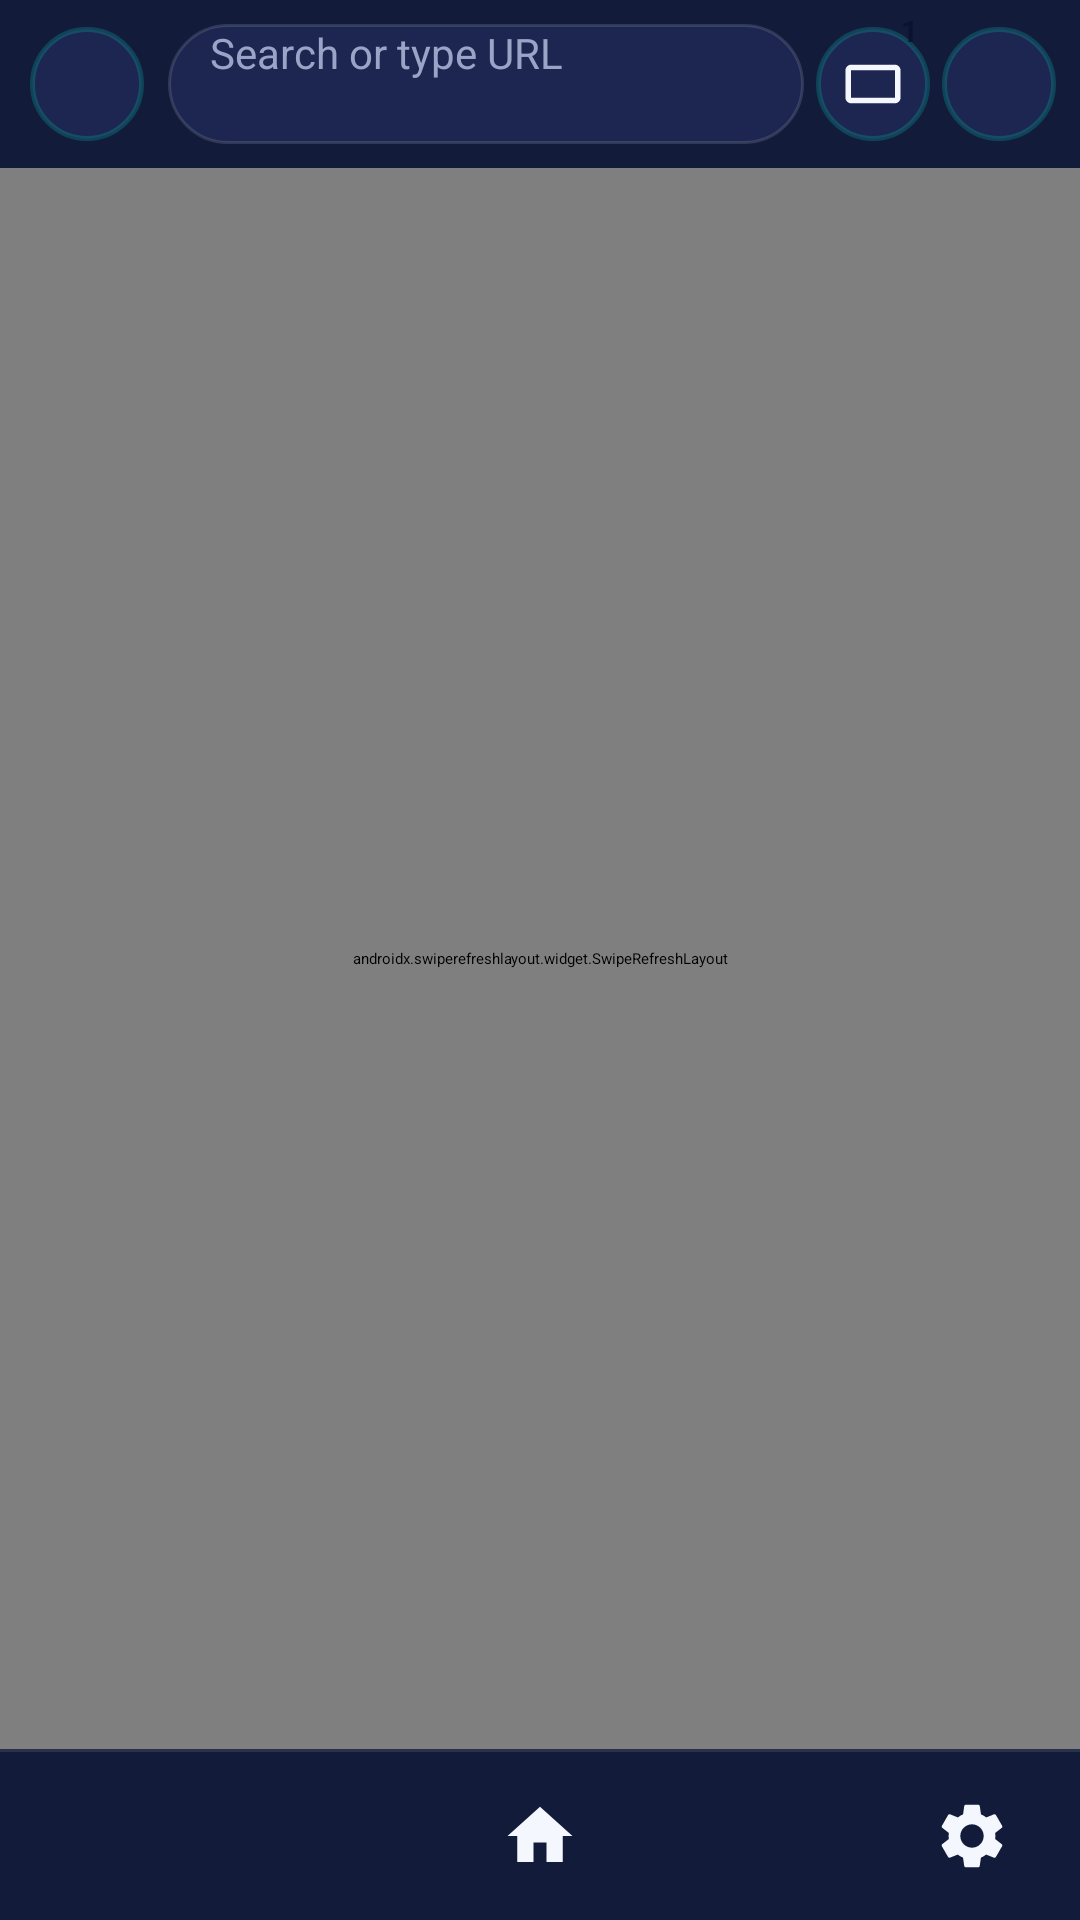

The Android layout XML behind this screen, and the referenced resources:
<!-- AndroidManifest.xml: application theme Theme.RikiVpn -->
<!-- res/layout/activity_browser.xml -->
<?xml version="1.0" encoding="utf-8"?>
<LinearLayout xmlns:android="http://schemas.android.com/apk/res/android"
    xmlns:app="http://schemas.android.com/apk/res-auto"
    android:layout_width="match_parent"
    android:layout_height="match_parent"
    android:orientation="vertical"
    android:background="@color/riki_bg_top"
    android:fitsSystemWindows="true">

    
    <LinearLayout
        android:layout_width="match_parent"
        android:layout_height="56dp"
        android:orientation="horizontal"
        android:gravity="center_vertical"
        android:paddingStart="10dp"
        android:paddingEnd="8dp"
        android:elevation="3dp"
        android:background="@color/riki_surface">

        <ImageButton
            android:id="@+id/btnVpn"
            android:layout_width="38dp"
            android:layout_height="38dp"
            android:padding="8dp"
            android:background="@drawable/circle_icon_bg"
            android:src="@drawable/ic_shield_check"
            android:scaleType="fitCenter"
            android:contentDescription="@string/vpn_status" />

        <EditText
            android:id="@+id/etUrl"
            android:layout_width="0dp"
            android:layout_height="40dp"
            android:layout_weight="1"
            android:layout_marginStart="8dp"
            android:background="@drawable/url_bar_bg"
            android:paddingStart="14dp"
            android:paddingEnd="14dp"
            android:singleLine="true"
            android:imeOptions="actionGo"
            android:inputType="textUri"
            android:textSize="14sp"
            android:textColor="@color/riki_text_primary"
            android:textColorHint="@color/riki_text_secondary"
            android:hint="@string/search_or_type_url" />

        <ImageButton
            android:id="@+id/btnTabs"
            android:layout_width="38dp"
            android:layout_height="38dp"
            android:layout_marginStart="4dp"
            android:padding="8dp"
            android:background="@drawable/circle_icon_bg"
            android:src="@drawable/ic_tab_placeholder"
            android:scaleType="fitCenter"
            android:contentDescription="@string/tabs" />

        <TextView
            android:id="@+id/tvTabCount"
            android:layout_width="wrap_content"
            android:layout_height="wrap_content"
            android:layout_marginStart="-14dp"
            android:layout_marginTop="-18dp"
            android:text="1"
            android:textSize="10sp"
            android:textStyle="bold"
            android:textColor="@color/riki_bg_top"
            android:background="@drawable/dot_active"
            android:paddingStart="4dp"
            android:paddingEnd="4dp" />

        <ImageButton
            android:id="@+id/btnMenu"
            android:layout_width="38dp"
            android:layout_height="38dp"
            android:layout_marginStart="4dp"
            android:padding="8dp"
            android:background="@drawable/circle_icon_bg"
            android:src="@drawable/ic_menu"
            android:scaleType="fitCenter"
            android:contentDescription="@string/nav_menu" />
    </LinearLayout>

    
    <androidx.recyclerview.widget.RecyclerView
        android:id="@+id/rvTabs"
        android:layout_width="match_parent"
        android:layout_height="72dp"
        android:visibility="gone"
        android:background="@color/riki_surface_alt"
        android:padding="4dp" />

    
    <LinearLayout
        android:id="@+id/findBar"
        android:layout_width="match_parent"
        android:layout_height="48dp"
        android:orientation="horizontal"
        android:gravity="center_vertical"
        android:paddingStart="8dp"
        android:paddingEnd="8dp"
        android:background="@color/riki_surface_alt"
        android:visibility="gone">

        <EditText
            android:id="@+id/etFind"
            android:layout_width="0dp"
            android:layout_height="wrap_content"
            android:layout_weight="1"
            android:hint="@string/find_in_page"
            android:imeOptions="actionDone"
            android:singleLine="true"
            android:textColor="@color/riki_text_primary"
            android:textColorHint="@color/riki_text_secondary" />

        <TextView
            android:id="@+id/tvFindCount"
            android:layout_width="wrap_content"
            android:layout_height="wrap_content"
            android:textColor="@color/riki_text_secondary" />

        <ImageButton
            android:id="@+id/btnFindPrev"
            android:layout_width="36dp"
            android:layout_height="36dp"
            android:background="@drawable/ripple_nav_item"
            android:src="@drawable/ic_back" />

        <ImageButton
            android:id="@+id/btnFindNext"
            android:layout_width="36dp"
            android:layout_height="36dp"
            android:background="@drawable/ripple_nav_item"
            android:scaleX="-1"
            android:src="@drawable/ic_back" />

        <ImageButton
            android:id="@+id/btnFindClose"
            android:layout_width="36dp"
            android:layout_height="36dp"
            android:background="@drawable/ripple_nav_item"
            android:src="@drawable/ic_close" />
    </LinearLayout>

    
    <androidx.swiperefreshlayout.widget.SwipeRefreshLayout
        android:id="@+id/swipeRefresh"
        android:layout_width="match_parent"
        android:layout_height="0dp"
        android:layout_weight="1">

        <FrameLayout
            android:id="@+id/webViewContainer"
            android:layout_width="match_parent"
            android:layout_height="match_parent"
            android:background="@color/white" />
    </androidx.swiperefreshlayout.widget.SwipeRefreshLayout>

    
    <View
        android:layout_width="match_parent"
        android:layout_height="1dp"
        android:background="#1FFFFFFF" />

    
    <LinearLayout
        android:layout_width="match_parent"
        android:layout_height="56dp"
        android:orientation="horizontal"
        android:elevation="6dp"
        android:background="@color/riki_surface"
        android:weightSum="5">

        <ImageButton
            android:id="@+id/btnBack"
            android:layout_width="0dp"
            android:layout_height="match_parent"
            android:layout_weight="1"
            android:padding="15dp"
            android:background="@drawable/ripple_nav_item"
            android:scaleType="fitCenter"
            android:src="@drawable/ic_back"
            android:contentDescription="@string/back" />

        <ImageButton
            android:id="@+id/btnForward"
            android:layout_width="0dp"
            android:layout_height="match_parent"
            android:layout_weight="1"
            android:padding="15dp"
            android:background="@drawable/ripple_nav_item"
            android:scaleType="fitCenter"
            android:scaleX="-1"
            android:src="@drawable/ic_back"
            android:contentDescription="@string/forward" />

        <ImageButton
            android:id="@+id/btnHome"
            android:layout_width="0dp"
            android:layout_height="match_parent"
            android:layout_weight="1"
            android:padding="15dp"
            android:background="@drawable/ripple_nav_item"
            android:scaleType="fitCenter"
            android:src="@drawable/ic_home"
            android:contentDescription="@string/home" />

        <ImageButton
            android:id="@+id/btnBottomVpn"
            android:layout_width="0dp"
            android:layout_height="match_parent"
            android:layout_weight="1"
            android:padding="15dp"
            android:background="@drawable/ripple_nav_item"
            android:scaleType="fitCenter"
            android:src="@drawable/ic_shield_check"
            android:contentDescription="@string/vpn_status" />

        <ImageButton
            android:id="@+id/btnBottomSettings"
            android:layout_width="0dp"
            android:layout_height="match_parent"
            android:layout_weight="1"
            android:padding="15dp"
            android:background="@drawable/ripple_nav_item"
            android:scaleType="fitCenter"
            android:src="@drawable/ic_settings"
            android:contentDescription="@string/settings_title" />
    </LinearLayout>
</LinearLayout>
<!-- resources referenced by this layout -->
<resources>
  <color name="riki_bg_top">#0B1330</color>
  <color name="riki_surface">#131B3A</color>
  <color name="riki_surface_alt">#1C2650</color>
  <color name="riki_text_primary">#F5F7FF</color>
  <color name="riki_text_secondary">#9AA4C7</color>
  <color name="white">#FFFFFFFF</color>
  <!-- drawable circle_icon_bg (drawable) -->
  <?xml version="1.0" encoding="utf-8"?>
  <ripple xmlns:android="http://schemas.android.com/apk/res/android"
      android:color="#4000E5C7">
      <item android:id="@android:id/mask">
          <shape android:shape="oval">
              <solid android:color="@android:color/white" />
          </shape>
      </item>
      <item>
          <shape android:shape="oval">
              <solid android:color="@color/riki_surface_alt" />
              <stroke android:width="1.5dp" android:color="#3300E5C7" />
          </shape>
      </item>
  </ripple>
  <!-- drawable ic_close (drawable) -->
  <vector xmlns:android="http://schemas.android.com/apk/res/android"
      android:width="24dp" android:height="24dp"
      android:viewportWidth="24" android:viewportHeight="24">
      <path android:fillColor="@color/riki_text_primary"
          android:pathData="M19,6.41L17.59,5 12,10.59 6.41,5 5,6.41 10.59,12 5,17.59 6.41,19 12,13.41 17.59,19 19,17.59 13.41,12z"/>
  </vector>
  <!-- drawable ic_home (drawable) -->
  <?xml version="1.0" encoding="utf-8"?>
  <vector xmlns:android="http://schemas.android.com/apk/res/android"
      android:width="24dp" android:height="24dp"
      android:viewportWidth="24" android:viewportHeight="24"
      android:tint="@color/riki_text_primary">
      <path android:fillColor="@android:color/white"
          android:pathData="M10,20v-6h4v6h5v-8h3L12,3 2,12h3v8z"/>
  </vector>
  <!-- drawable ic_tab_placeholder (drawable) -->
  <vector xmlns:android="http://schemas.android.com/apk/res/android"
      android:width="24dp" android:height="24dp"
      android:viewportWidth="24" android:viewportHeight="24">
      <path android:fillColor="@color/riki_text_primary"
          android:pathData="M4,5h16c1.1,0 2,0.9 2,2v10c0,1.1 -0.9,2 -2,2H4c-1.1,0 -2,-0.9 -2,-2V7c0,-1.1 0.9,-2 2,-2zM4,7v10h16V7H4z"/>
  </vector>
  <!-- drawable url_bar_bg (drawable) -->
  <?xml version="1.0" encoding="utf-8"?>
  <ripple xmlns:android="http://schemas.android.com/apk/res/android"
      android:color="#1AF5F7FF">
      <item>
          <shape android:shape="rectangle">
              <solid android:color="@color/riki_surface_alt" />
              <stroke android:width="1dp" android:color="#22F5F7FF" />
              <corners android:radius="24dp" />
          </shape>
      </item>
  </ripple>
  <string name="back">Back</string>
  <string name="find_in_page">Find in page</string>
  <string name="forward">Forward</string>
  <string name="home">Home</string>
  <string name="nav_menu">Menu</string>
  <string name="search_or_type_url">Search or type URL</string>
  <string name="settings_title">Settings</string>
  <string name="tabs">Tabs</string>
  <string name="vpn_status">VPN</string>
</resources>
